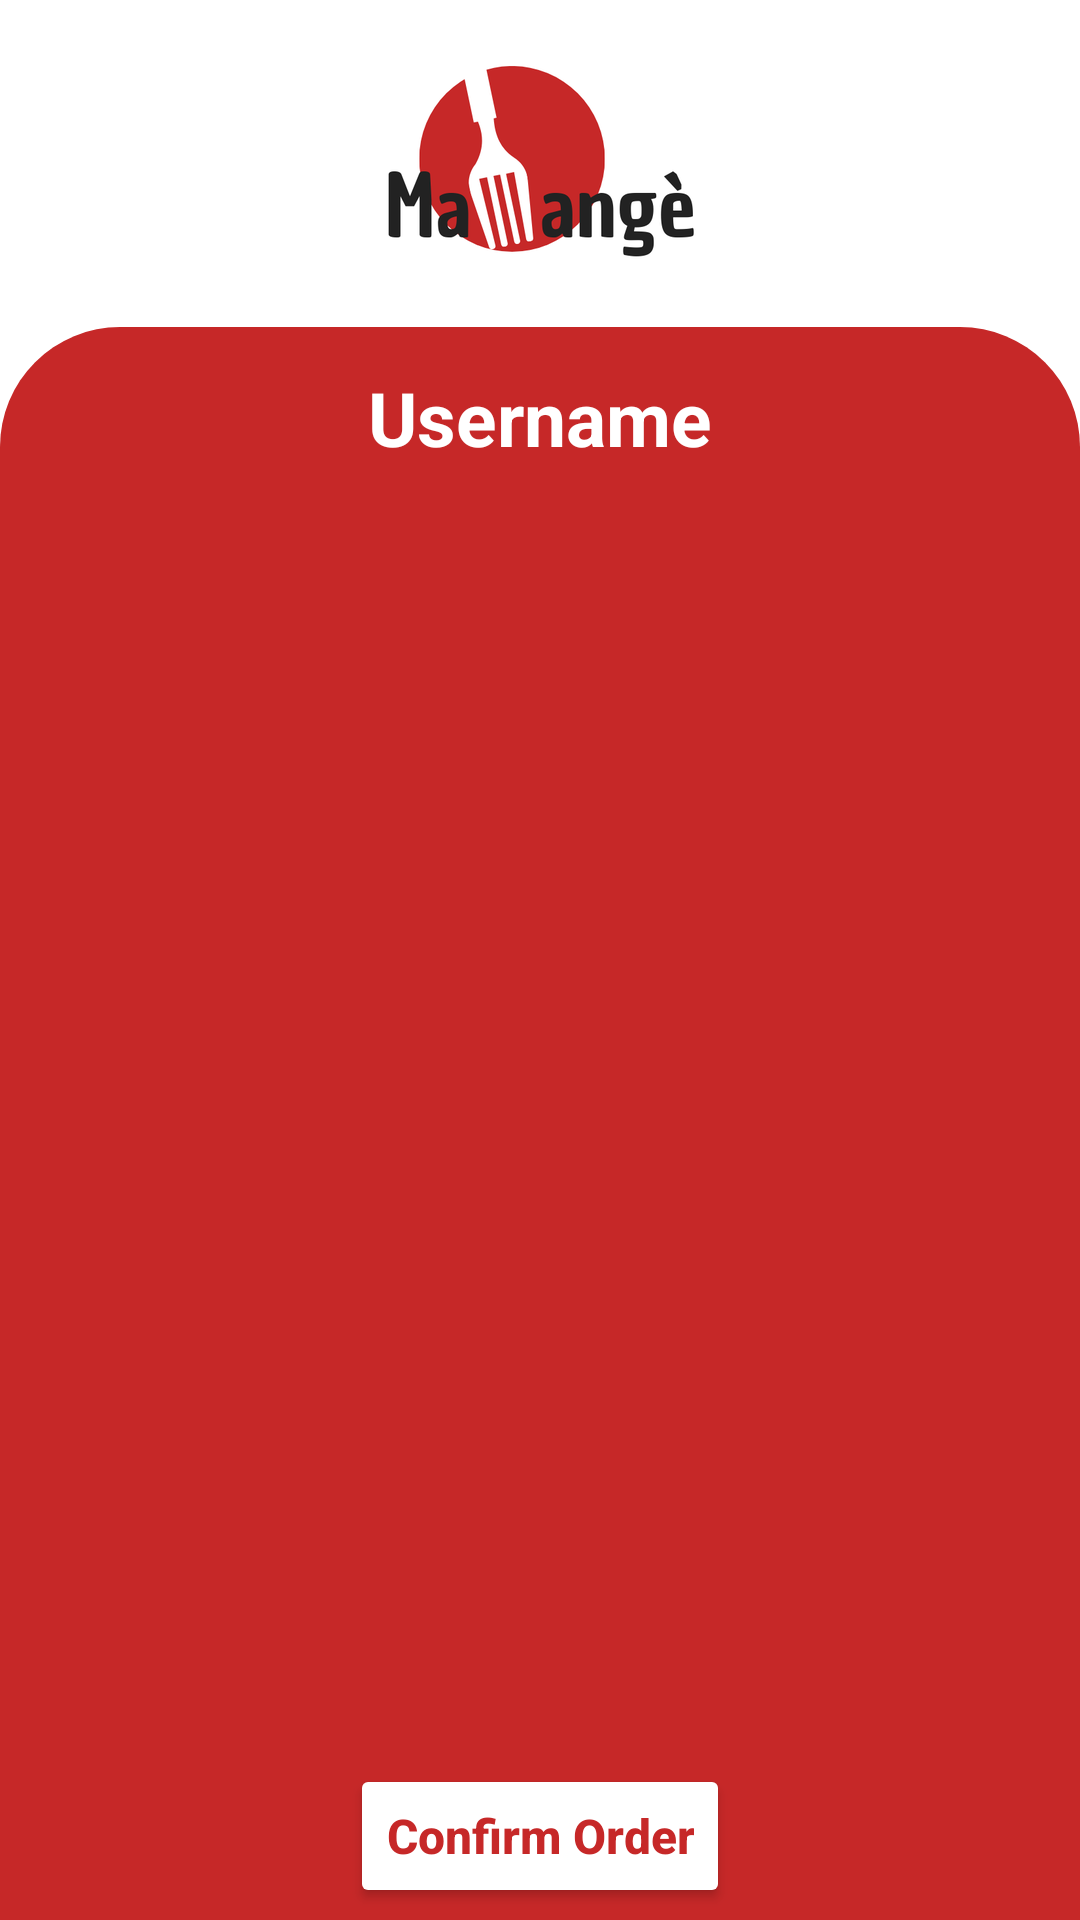

This screen was rendered from an Android layout file. Write that file and the resources it references.
<!-- AndroidManifest.xml: application theme Theme.CasoDiStudioMaMange -->
<!-- res/layout/fragment_single_order.xml -->
<?xml version="1.0" encoding="utf-8"?>
<androidx.constraintlayout.widget.ConstraintLayout xmlns:android="http://schemas.android.com/apk/res/android"
    xmlns:tools="http://schemas.android.com/tools"
    android:layout_width="match_parent"
    android:layout_height="match_parent"
    android:orientation="vertical"
    xmlns:app="http://schemas.android.com/apk/res-auto"
    android:id="@+id/singleOrder"
    tools:context=".fragment.SingleOrderFragment" >

    <ImageView
        android:id="@+id/imageView9"
        android:layout_width="wrap_content"
        android:layout_height="wrap_content"

        android:contentDescription="@string/logo"
        app:layout_constraintEnd_toEndOf="parent"
        app:layout_constraintStart_toStartOf="parent"
        app:layout_constraintTop_toTopOf="parent"
        app:srcCompat="@drawable/logomamange" />

    <androidx.constraintlayout.widget.ConstraintLayout
        android:id="@+id/constraintLayout"
        android:layout_width="match_parent"
        android:layout_height="0dp"
        android:background="@drawable/scheda_rotonda"
        app:layout_constraintBottom_toBottomOf="parent"
        app:layout_constraintEnd_toEndOf="parent"
        app:layout_constraintHorizontal_bias="0.0"
        app:layout_constraintStart_toStartOf="parent"
        app:layout_constraintTop_toBottomOf="@+id/imageView9"
        tools:layout_constraintVertical_bias="1">

        <androidx.constraintlayout.widget.ConstraintLayout
            android:id="@+id/layout_Username"
            android:layout_width="0dp"
            android:layout_height="60dp"
            app:layout_constraintBottom_toBottomOf="parent"
            app:layout_constraintEnd_toEndOf="parent"
            app:layout_constraintStart_toStartOf="parent"
            app:layout_constraintTop_toTopOf="parent"
            app:layout_constraintVertical_bias="0.0">

            <TextView
                android:id="@+id/usernameTextView"
                android:layout_width="0dp"
                android:layout_height="wrap_content"
                android:layout_marginLeft="16dp"
                android:layout_marginTop="8dp"
                android:layout_marginRight="16dp"
                android:layout_marginBottom="8dp"
                android:text="Username"
                android:textAlignment="center"
                android:textColor="@color/white"
                android:textSize="25sp"
                android:textStyle="bold"
                app:layout_constraintBottom_toBottomOf="parent"
                app:layout_constraintEnd_toEndOf="parent"
                app:layout_constraintStart_toStartOf="parent"
                app:layout_constraintTop_toTopOf="parent" />
        </androidx.constraintlayout.widget.ConstraintLayout>

        <androidx.constraintlayout.widget.ConstraintLayout
            android:layout_width="match_parent"
            android:layout_height="0dp"
            app:layout_constraintBottom_toBottomOf="parent"
            app:layout_constraintEnd_toEndOf="parent"
            app:layout_constraintHorizontal_bias="0.0"
            app:layout_constraintStart_toStartOf="parent"
            app:layout_constraintTop_toBottomOf="@+id/layout_Username"
            app:layout_constraintVertical_bias="1.0">

            <androidx.recyclerview.widget.RecyclerView
                android:id="@+id/recyclerViewSingleOrderPlates"
                android:layout_width="match_parent"
                android:layout_height="0dp"
                app:layout_constraintBottom_toTopOf="@+id/confirm"
                app:layout_constraintEnd_toEndOf="parent"
                app:layout_constraintHorizontal_bias="0.0"
                app:layout_constraintStart_toStartOf="parent"
                app:layout_constraintTop_toTopOf="parent" />

            <Button
                android:id="@+id/confirm"
                android:layout_width="wrap_content"
                android:layout_height="wrap_content"
                android:layout_alignParentStart="true"
                android:layout_alignParentTop="true"
                android:layout_alignParentEnd="true"
                android:layout_alignParentBottom="true"
                android:layout_centerInParent="true"
                android:layout_marginBottom="4dp"
                android:backgroundTint="@color/white"
                android:hint="@string/confermaOrdine"
                android:textColorHint="#c62828"
                android:textSize="16sp"
                android:textStyle="bold"
                app:cornerRadius="10dp"
                app:layout_constraintBottom_toBottomOf="parent"
                app:layout_constraintEnd_toEndOf="parent"
                app:layout_constraintStart_toStartOf="parent"
                app:layout_constraintWidth_percent=".8" />

            <TextView
                android:id="@+id/ispirazioneTW"
                android:layout_width="285dp"
                android:layout_height="278dp"
                android:textColor="#B6A1A1"
                android:textSize="24sp"
                android:visibility="gone"
                app:layout_constraintBottom_toBottomOf="@+id/recyclerViewSingleOrderPlates"
                app:layout_constraintEnd_toEndOf="parent"
                app:layout_constraintStart_toStartOf="parent"
                app:layout_constraintTop_toTopOf="@+id/recyclerViewSingleOrderPlates" />

        </androidx.constraintlayout.widget.ConstraintLayout>
    </androidx.constraintlayout.widget.ConstraintLayout>
</androidx.constraintlayout.widget.ConstraintLayout>
<!-- resources referenced by this layout -->
<resources>
  <color name="white">#FFFFFFFF</color>
  <!-- drawable logomamange: png bitmap (drawable-hdpi, 12778 bytes) -->
  <!-- drawable scheda_rotonda (drawable) -->
  <?xml version="1.0" encoding="utf-8"?>
  <shape xmlns:android="http://schemas.android.com/apk/res/android">
      android:shape="rectangle">
  
      <solid android:color="@color/primaryColor"/>
  
      <corners android:topLeftRadius="40dp"
          android:topRightRadius="40dp"/>
  
  </shape>
  <string name="confermaOrdine">Confirm Order</string>
  <string name="logo">Logo</string>
  <style name="Theme.CasoDiStudioMaMange" parent="Theme.MaterialComponents.DayNight.NoActionBar">
          
          <item name="colorPrimary">#c62828</item>
          <item name="colorPrimaryVariant">#8e0000</item>
          <item name="colorOnPrimary">@color/white</item>
  
          
          <item name="android:statusBarColor" tools:targetApi="l">?attr/colorPrimaryVariant</item>
          
          <item name="android:forceDarkAllowed" tools:targetApi="q">false</item>
  
      </style>
  <color name="primaryColor">#c62828</color>
</resources>
